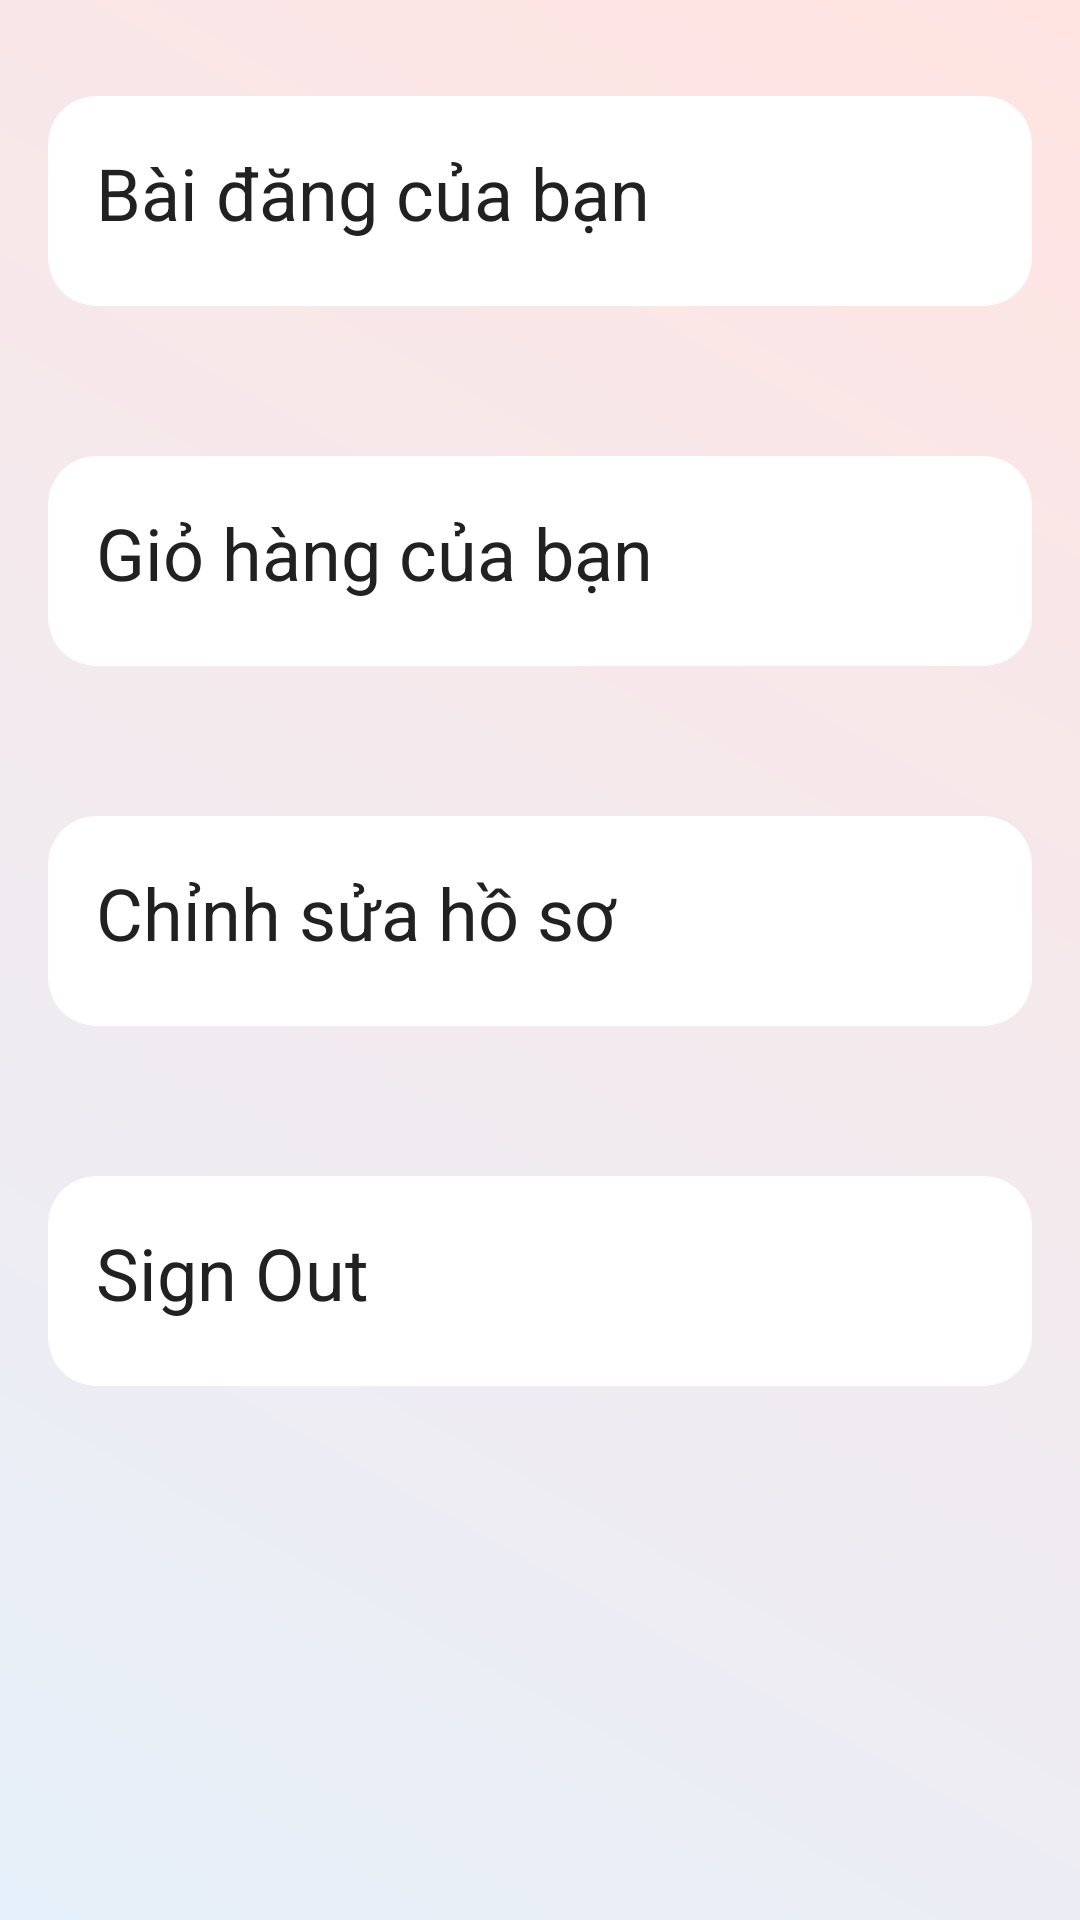

The Android layout XML behind this screen, and the referenced resources:
<!-- AndroidManifest.xml: application theme Theme.DogApp -->
<!-- res/layout/fragment_settings.xml -->
<?xml version="1.0" encoding="utf-8"?>
<LinearLayout xmlns:android="http://schemas.android.com/apk/res/android"
    android:layout_width="match_parent"
    android:layout_height="match_parent"
    xmlns:app="http://schemas.android.com/apk/res-auto"
    android:orientation="vertical"
    android:padding="16dp"
    android:background="@drawable/gradient_background"
   >

    <androidx.cardview.widget.CardView
        android:layout_width="match_parent"
        android:layout_height="wrap_content"
        android:layout_marginTop="16dp"
        app:cardCornerRadius="16dp"
        app:cardElevation="4dp"
        app:cardBackgroundColor="#FFFFFF">

        <Button
            android:id="@+id/btnUserPosts"
            android:layout_width="match_parent"
            android:layout_height="70dp"
            android:text="Bài đăng của bạn"
            android:textSize="24sp"
            android:textColor="#212121"
            android:background="?attr/selectableItemBackground"
            android:padding="16dp" />
    </androidx.cardview.widget.CardView>

    <androidx.cardview.widget.CardView
        android:layout_width="match_parent"
        android:layout_height="wrap_content"
        android:layout_marginTop="50dp"
        app:cardCornerRadius="16dp"
        app:cardElevation="4dp"
        app:cardBackgroundColor="#FFFFFF">

        <Button
            android:id="@+id/btnCart"
            android:layout_width="match_parent"
            android:layout_height="70dp"
            android:text="Giỏ hàng của bạn"
            android:textSize="24sp"
            android:textColor="#212121"
            android:background="?attr/selectableItemBackground"
            android:padding="16dp" />
    </androidx.cardview.widget.CardView>

    <androidx.cardview.widget.CardView
        android:layout_width="match_parent"
        android:layout_height="wrap_content"
        android:layout_marginTop="50dp"
        app:cardCornerRadius="16dp"
        app:cardElevation="4dp"
        app:cardBackgroundColor="#FFFFFF">

        <Button
            android:id="@+id/btnEditProfile"
            android:layout_width="match_parent"
            android:layout_height="70dp"
            android:text="Chỉnh sửa hồ sơ"
            android:textSize="24sp"
            android:textColor="#212121"
            android:background="?attr/selectableItemBackground"
            android:padding="16dp" />
    </androidx.cardview.widget.CardView>

    <androidx.cardview.widget.CardView
        android:layout_width="match_parent"
        android:layout_height="wrap_content"
        android:layout_marginTop="50dp"
        app:cardCornerRadius="16dp"
        app:cardElevation="4dp"
        app:cardBackgroundColor="#FFFFFF">

        <Button
            android:id="@+id/btnSignOut"
            android:layout_width="match_parent"
            android:layout_height="70dp"
            android:text="Sign Out"
            android:textSize="24sp"
            android:textColor="#212121"
            android:background="?attr/selectableItemBackground"
            android:padding="16dp" />
    </androidx.cardview.widget.CardView>

</LinearLayout>
<!-- resources referenced by this layout -->
<resources>
  <!-- drawable gradient_background (drawable) -->
  <shape xmlns:android="http://schemas.android.com/apk/res/android">
      <gradient
          android:startColor="#E6F0FA"
          android:endColor="#FFE4E1"
          android:angle="45"
          android:type="linear" />
  </shape>
</resources>
